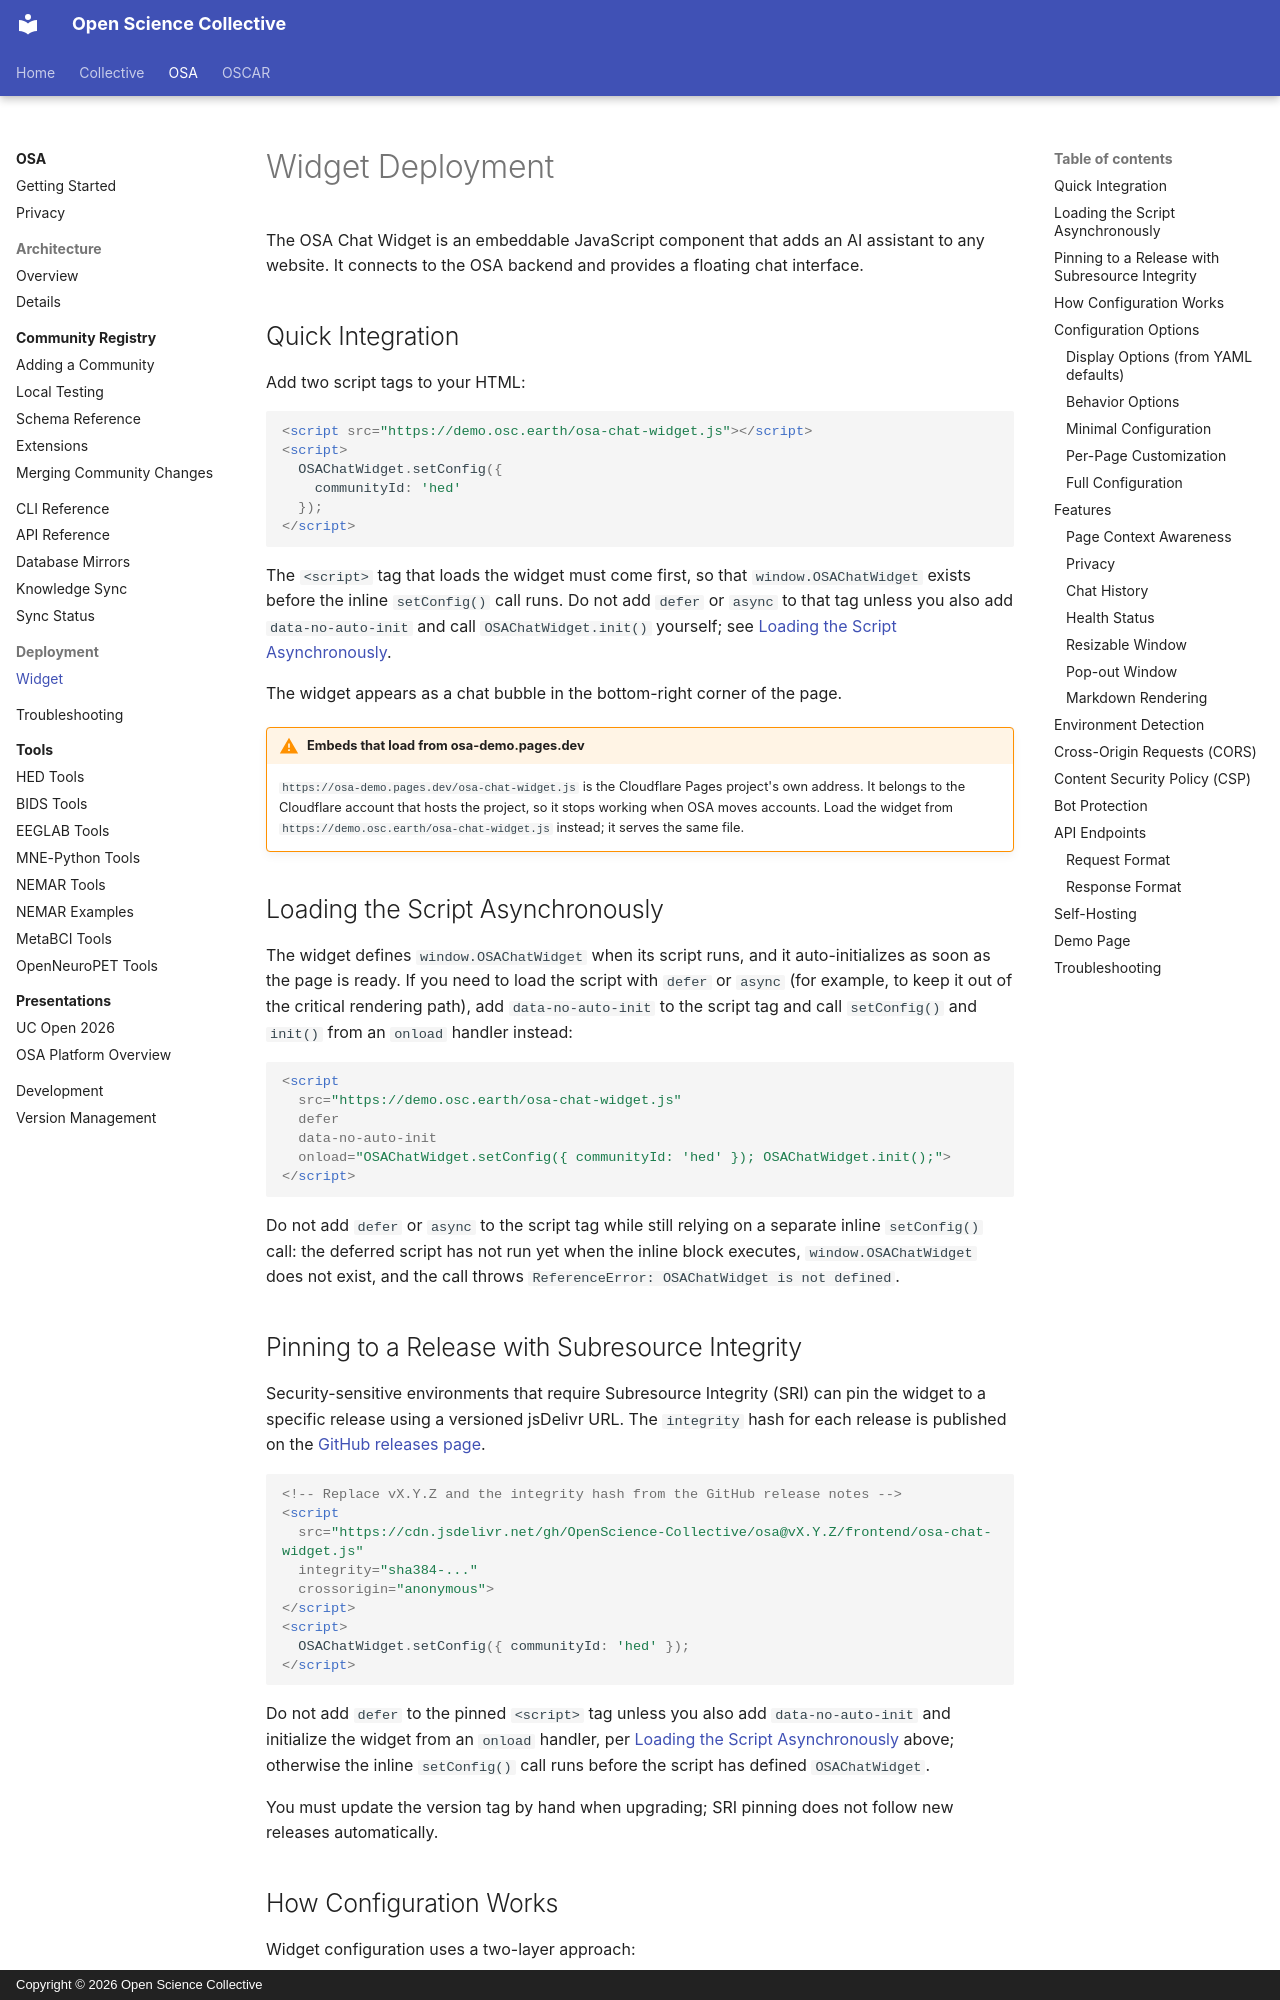

repository: OpenScience-Collective/documentation · page: osa/deployment/widget/index.html · generator: mkdocs · copyright: Copyright © 2026 Open Science Collective

# Widget Deployment

The OSA Chat Widget is an embeddable JavaScript component that adds an AI assistant to any website. It connects to the OSA backend and provides a floating chat interface.

## Quick Integration

Add two script tags to your HTML:

```html
<script src="https://demo.osc.earth/osa-chat-widget.js"></script>
<script>
  OSAChatWidget.setConfig({
    communityId: 'hed'
  });
</script>
```

The `<script>` tag that loads the widget must come first, so that `window.OSAChatWidget` exists before the inline `setConfig()` call runs.
Do not add `defer` or `async` to that tag unless you also add `data-no-auto-init` and call `OSAChatWidget.init()` yourself;
see [Loading the Script Asynchronously](#loading-the-script-asynchronously).

The widget appears as a chat bubble in the bottom-right corner of the page.

!!! warning "Embeds that load from osa-demo.pages.dev"
    `https://osa-demo.pages.dev/osa-chat-widget.js` is the Cloudflare Pages project's own address.
    It belongs to the Cloudflare account that hosts the project, so it stops working when OSA moves accounts.
    Load the widget from `https://demo.osc.earth/osa-chat-widget.js` instead; it serves the same file.

## Loading the Script Asynchronously

The widget defines `window.OSAChatWidget` when its script runs, and it auto-initializes as soon as the page is ready.
If you need to load the script with `defer` or `async` (for example, to keep it out of the critical rendering path),
add `data-no-auto-init` to the script tag and call `setConfig()` and `init()` from an `onload` handler instead:

```html
<script
  src="https://demo.osc.earth/osa-chat-widget.js"
  defer
  data-no-auto-init
  onload="OSAChatWidget.setConfig({ communityId: 'hed' }); OSAChatWidget.init();">
</script>
```

Do not add `defer` or `async` to the script tag while still relying on a separate inline `setConfig()` call:
the deferred script has not run yet when the inline block executes, `window.OSAChatWidget` does not exist, and the call throws `ReferenceError: OSAChatWidget is not defined`.
